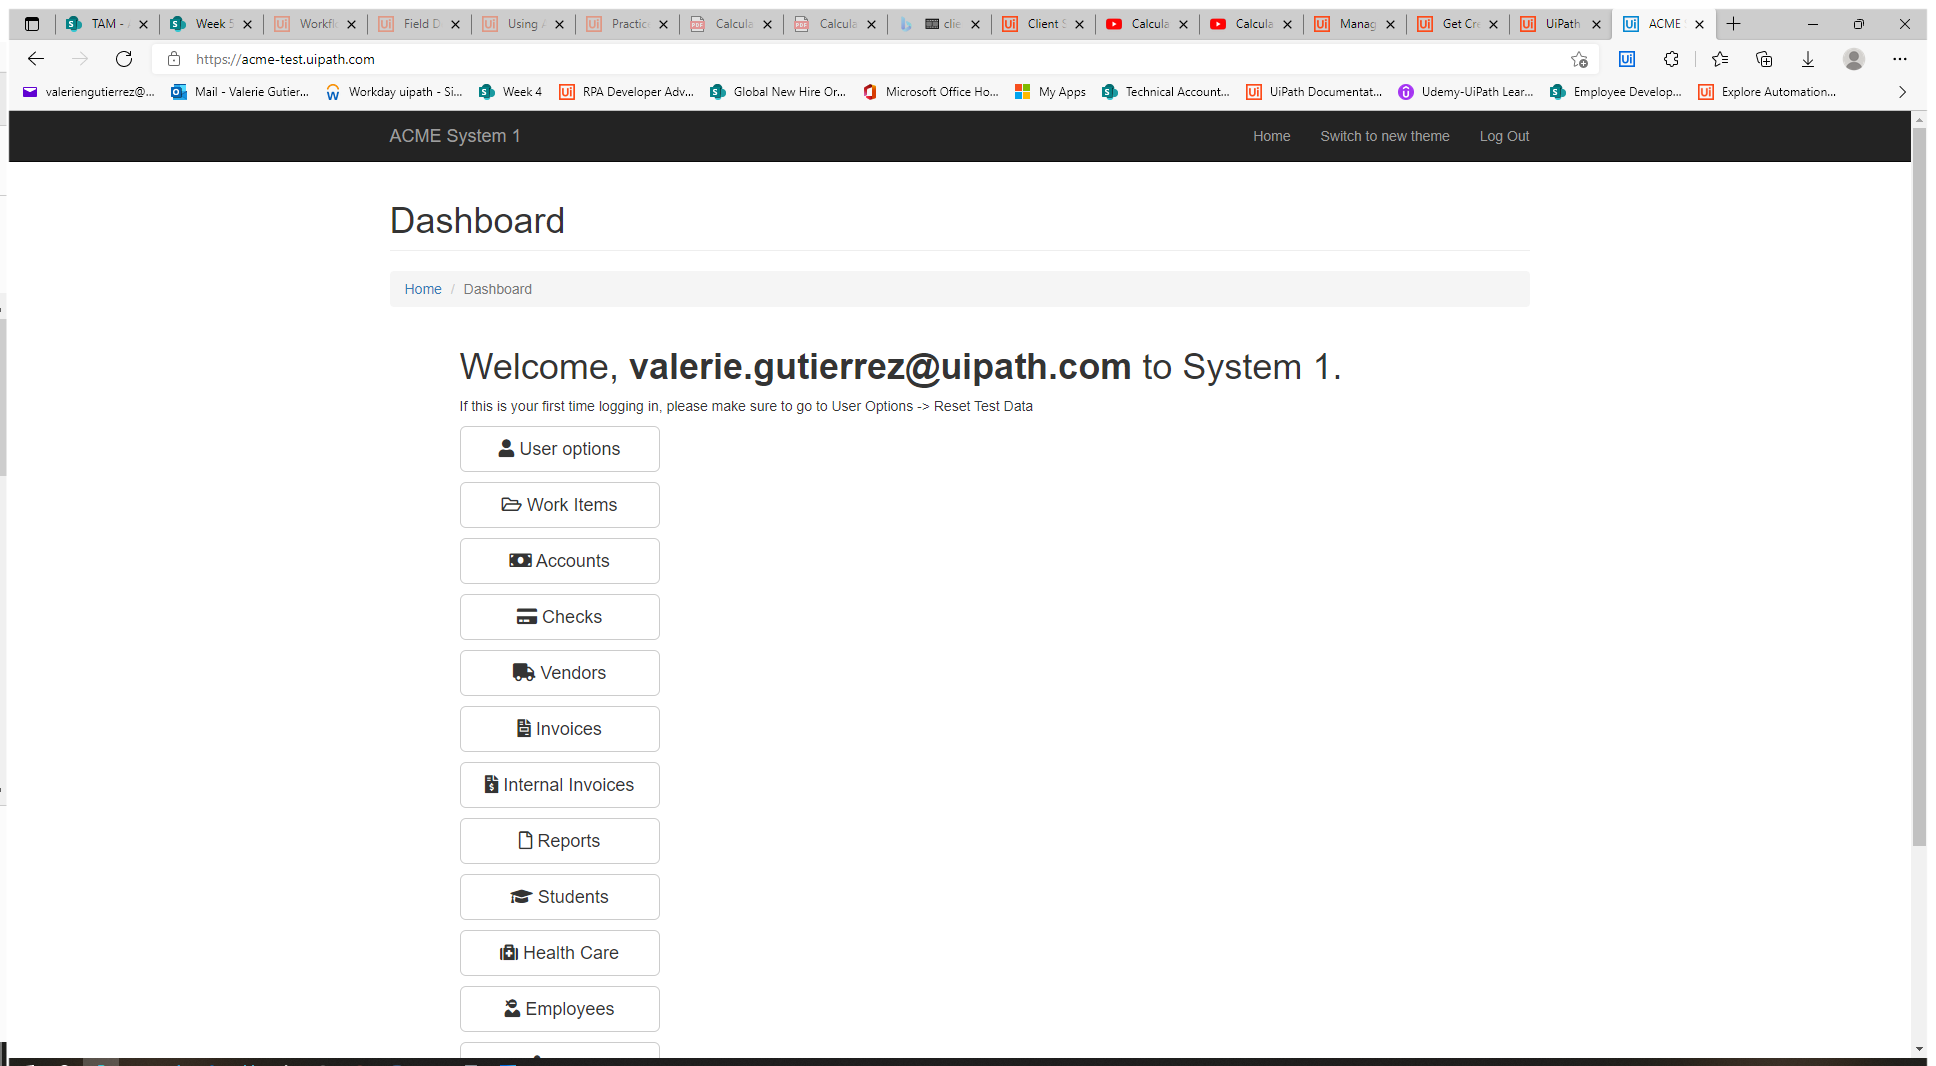
Task: ACME Generate Yearly Report for Vendor using REF 
Workflow: GetTransactionData

Step 1: Use Browser Edge: ACME System 1 - Dashboard in window 'ACME System 1 - Dashboard' (msedge.exe)

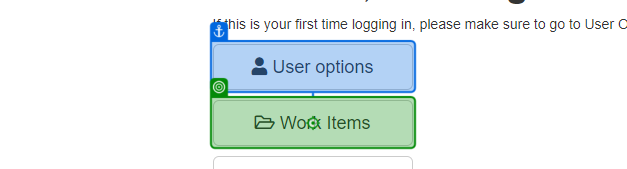
Step 2: click